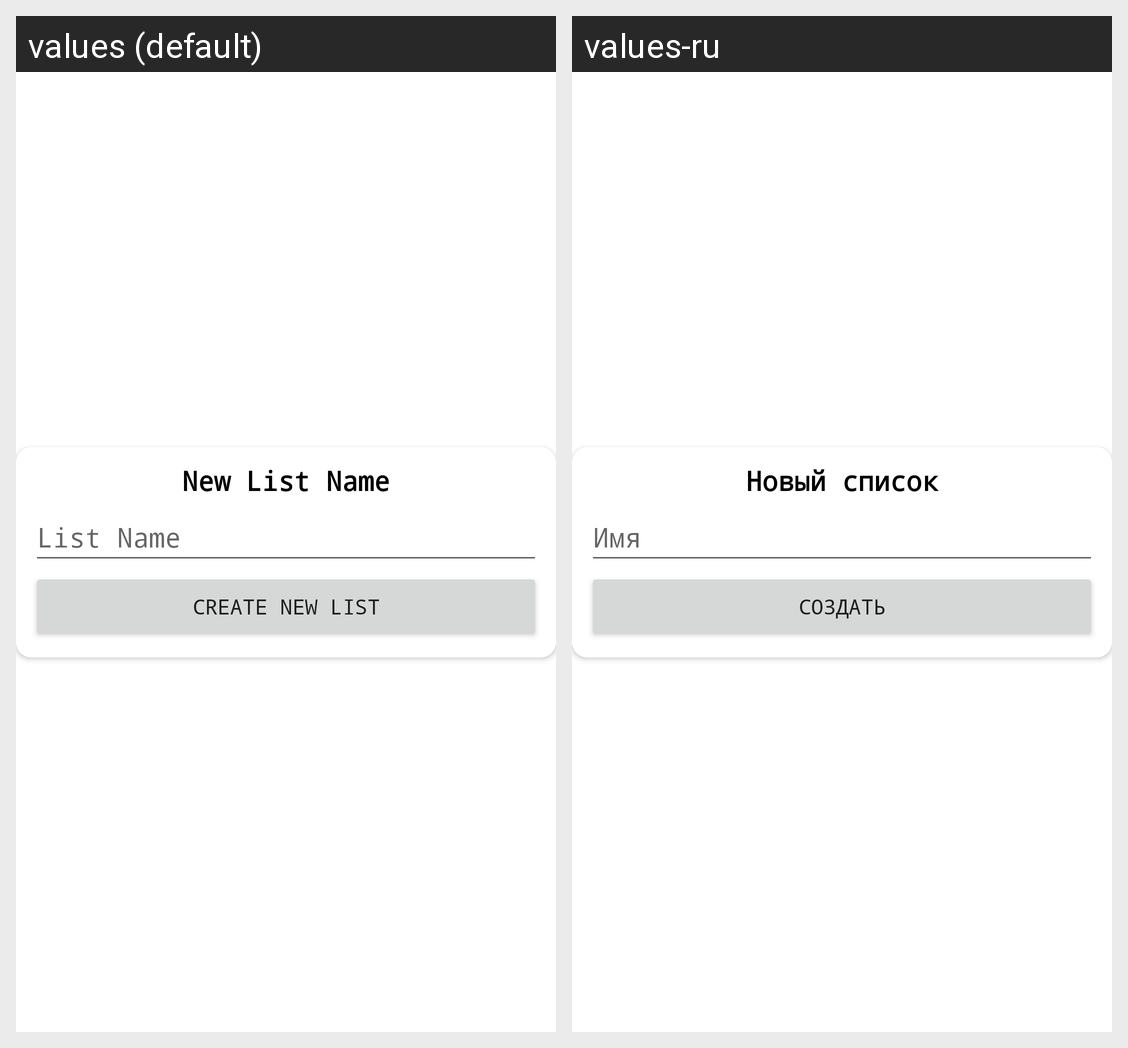

The same Android screen rendered under two of its app's locales, left to right. List the strings drawn on it with the default value and each locale's translation.
Android screen res/layout/new_list_dialog.xml rendered under 2 locales, left to right: values (default), values-ru. Device: Nexus 5 (rendered at 1080×1920; each locale shown at half size, 540×960, under a caption strip naming it); theme Theme.NoteListPurple.
Strings drawn on this screen, with the default value and each locale's value (text and hints the layout hard-codes, and strings that could not be matched under every locale, appear in the picture but are not listed):

new_list_name
  values: New List Name
  values-ru: Новый список

list_name
  values: List Name
  values-ru: Имя

create_new_list
  values: Create New List
  values-ru: Создать
